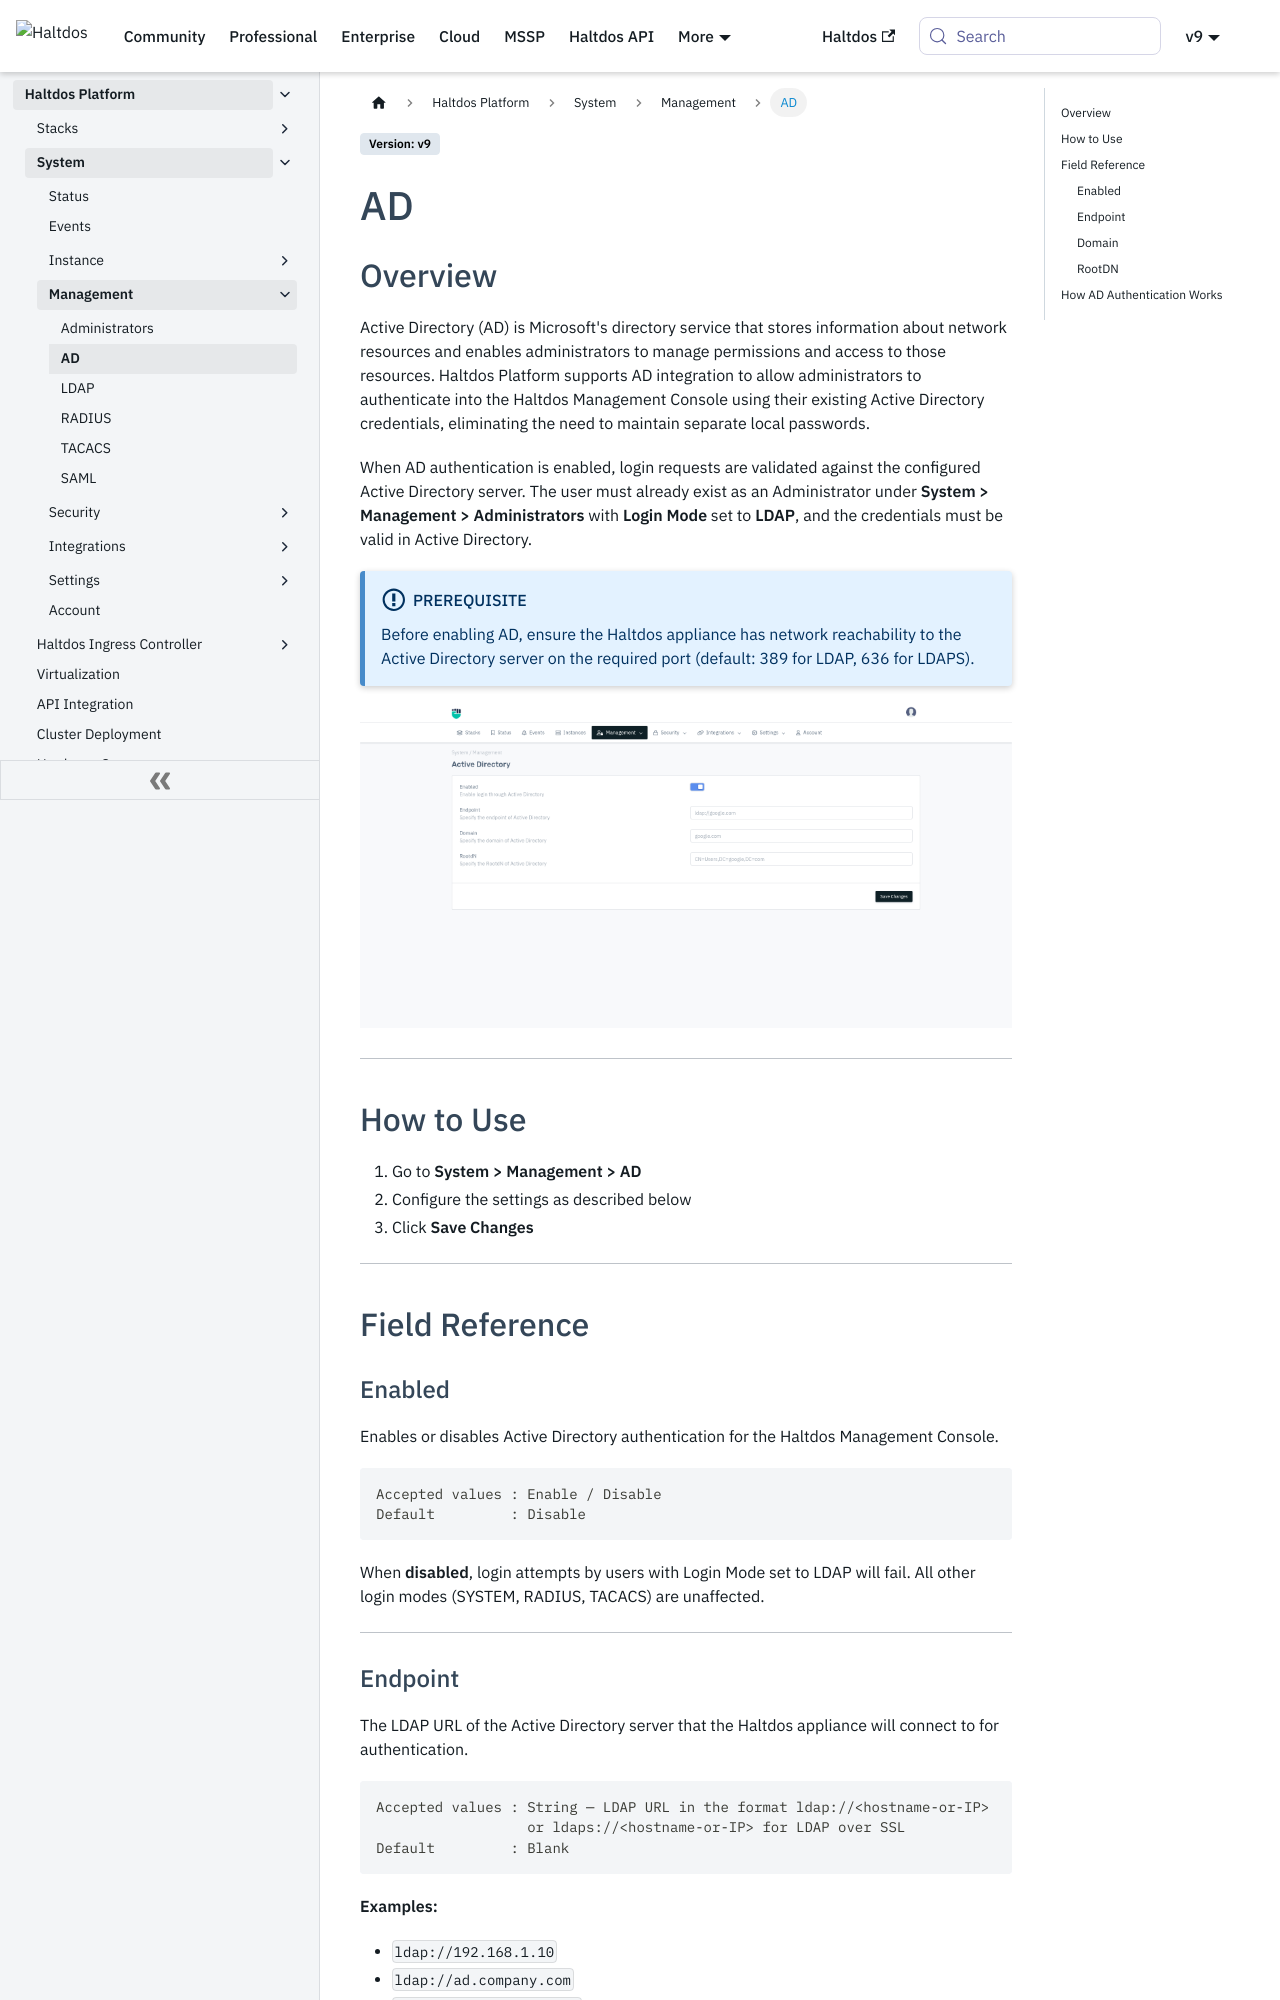

repository: halt-dos/hd-wiki-public · page: enterprise/platform/system/management/ad/index.html · generator: docusaurus

---
sidebar_position: 2
---

# AD

## Overview

Active Directory (AD) is Microsoft's directory service that stores information about network resources and enables administrators to manage permissions and access to those resources. Haltdos Platform supports AD integration to allow administrators to authenticate into the Haltdos Management Console using their existing Active Directory credentials, eliminating the need to maintain separate local passwords.

When AD authentication is enabled, login requests are validated against the configured Active Directory server. The user must already exist as an Administrator under **System > Management > Administrators** with **Login Mode** set to **LDAP**, and the credentials must be valid in Active Directory.

:::info Prerequisite
Before enabling AD, ensure the Haltdos appliance has network reachability to the Active Directory server on the required port (default: 389 for LDAP, 636 for LDAPS).
:::

![Active Directory](/img/platform/v8/docs/ad.png)

---

## How to Use

1. Go to **System > Management > AD**
2. Configure the settings as described below
3. Click **Save Changes**

---

## Field Reference

### Enabled

Enables or disables Active Directory authentication for the Haltdos Management Console.

```
Accepted values : Enable / Disable
Default         : Disable
```

When **disabled**, login attempts by users with Login Mode set to LDAP will fail. All other login modes (SYSTEM, RADIUS, TACACS) are unaffected.

---

### Endpoint

The LDAP URL of the Active Directory server that the Haltdos appliance will connect to for authentication.

```
Accepted values : String — LDAP URL in the format ldap://<hostname-or-IP>
                  or ldaps://<hostname-or-IP> for LDAP over SSL
Default         : Blank
```

**Examples:**
- `ldap://192.168.1.10`
- `ldap://ad.company.com`
- `ldaps://ad.company.com` *(for secure LDAP)*

---
